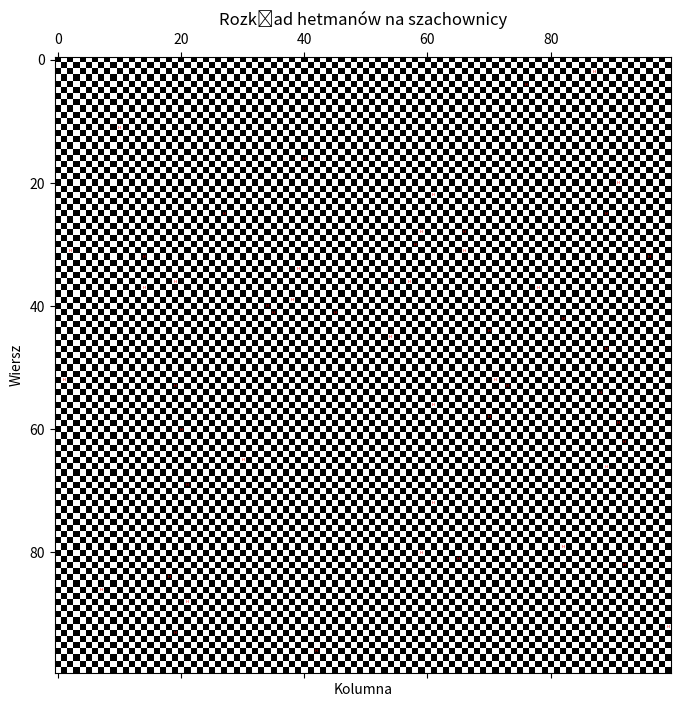

Write the Python code that produced this figure.
import matplotlib.pyplot as plt
import random


def czy_szachują_się_hetmany(dane):
    # Sprawdzenie czy hetmany szachują się nawzajem
    for i in range(len(dane)):
        for j in range(i + 1, len(dane)):
            # Sprawdzenie czy hetmany znajdują się w tym samym rzędzie, kolumnie lub przekątnej
            if dane[i][0] == dane[j][0] or dane[i][1] == dane[j][1] or abs(dane[i][0] - dane[j][0]) == abs(dane[i][1] - dane[j][1]):
                return False  # Zwraca False jeśli dwa hetmany się szachują
    return True  # Zwraca True jeśli żadne dwa hetmany się nie szachują


def szachownica(dane):
    # Utworzenie pustej planszy szachownicy
    szachownica = [['.' for _ in range(100)] for _ in range(100)]

    # Wypełnienie szachownicy hetmanami
    for hetman in dane:
        wiersz, kolumna = hetman
        szachownica[wiersz][kolumna] = 'H'  # Oznaczenie hetmana jako 'H'

    # Rysowanie szachownicy z hetmanami
    fig, ax = plt.subplots(figsize=(8, 8))
    ax.matshow([[0 if col % 2 == row % 2 else 1 for col in range(100)]
               for row in range(100)], cmap='gray')

    # Dodanie hetmanów do szachownicy
    for i in range(100):
        for j in range(100):
            if szachownica[i][j] == 'H':
                ax.text(j, i, 'H', va='center', ha='center',
                        color='red', fontsize=3)

    plt.xlabel('Kolumna')
    plt.ylabel('Wiersz')

    plt.title('Rozkład hetmanów na szachownicy')
    plt.savefig('hetmany_szachownica.png')  # Zapisanie wykresu do pliku
    plt.show()


# Przykładowe dane hetmanów
dane_1 = [(1, 14), (99, 99), (2, 1), (4, 8)]

dane = []

for i in range(random.randint(0, 100)):
    dane.append((random.randint(0, 99), random.randint(0, 100)))

print(dane)
# Wywołanie funkcji i wyświetlenie wyniku
wynik = czy_szachują_się_hetmany(dane)
if wynik:
    print("Żadne dwa hetmany się nie szachują.")
else:
    print("Co najmniej dwa hetmany się szachują.")

szachownica(dane)
